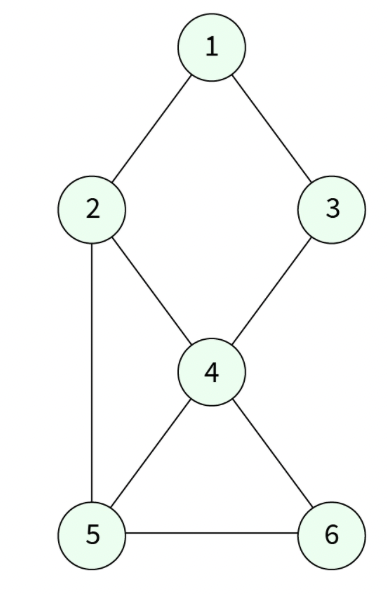

Source data for this figure (header and first rows):
6, 8
2, 5
1, 2
1, 3
2, 4
4, 5
4, 6
5, 6
3, 4
